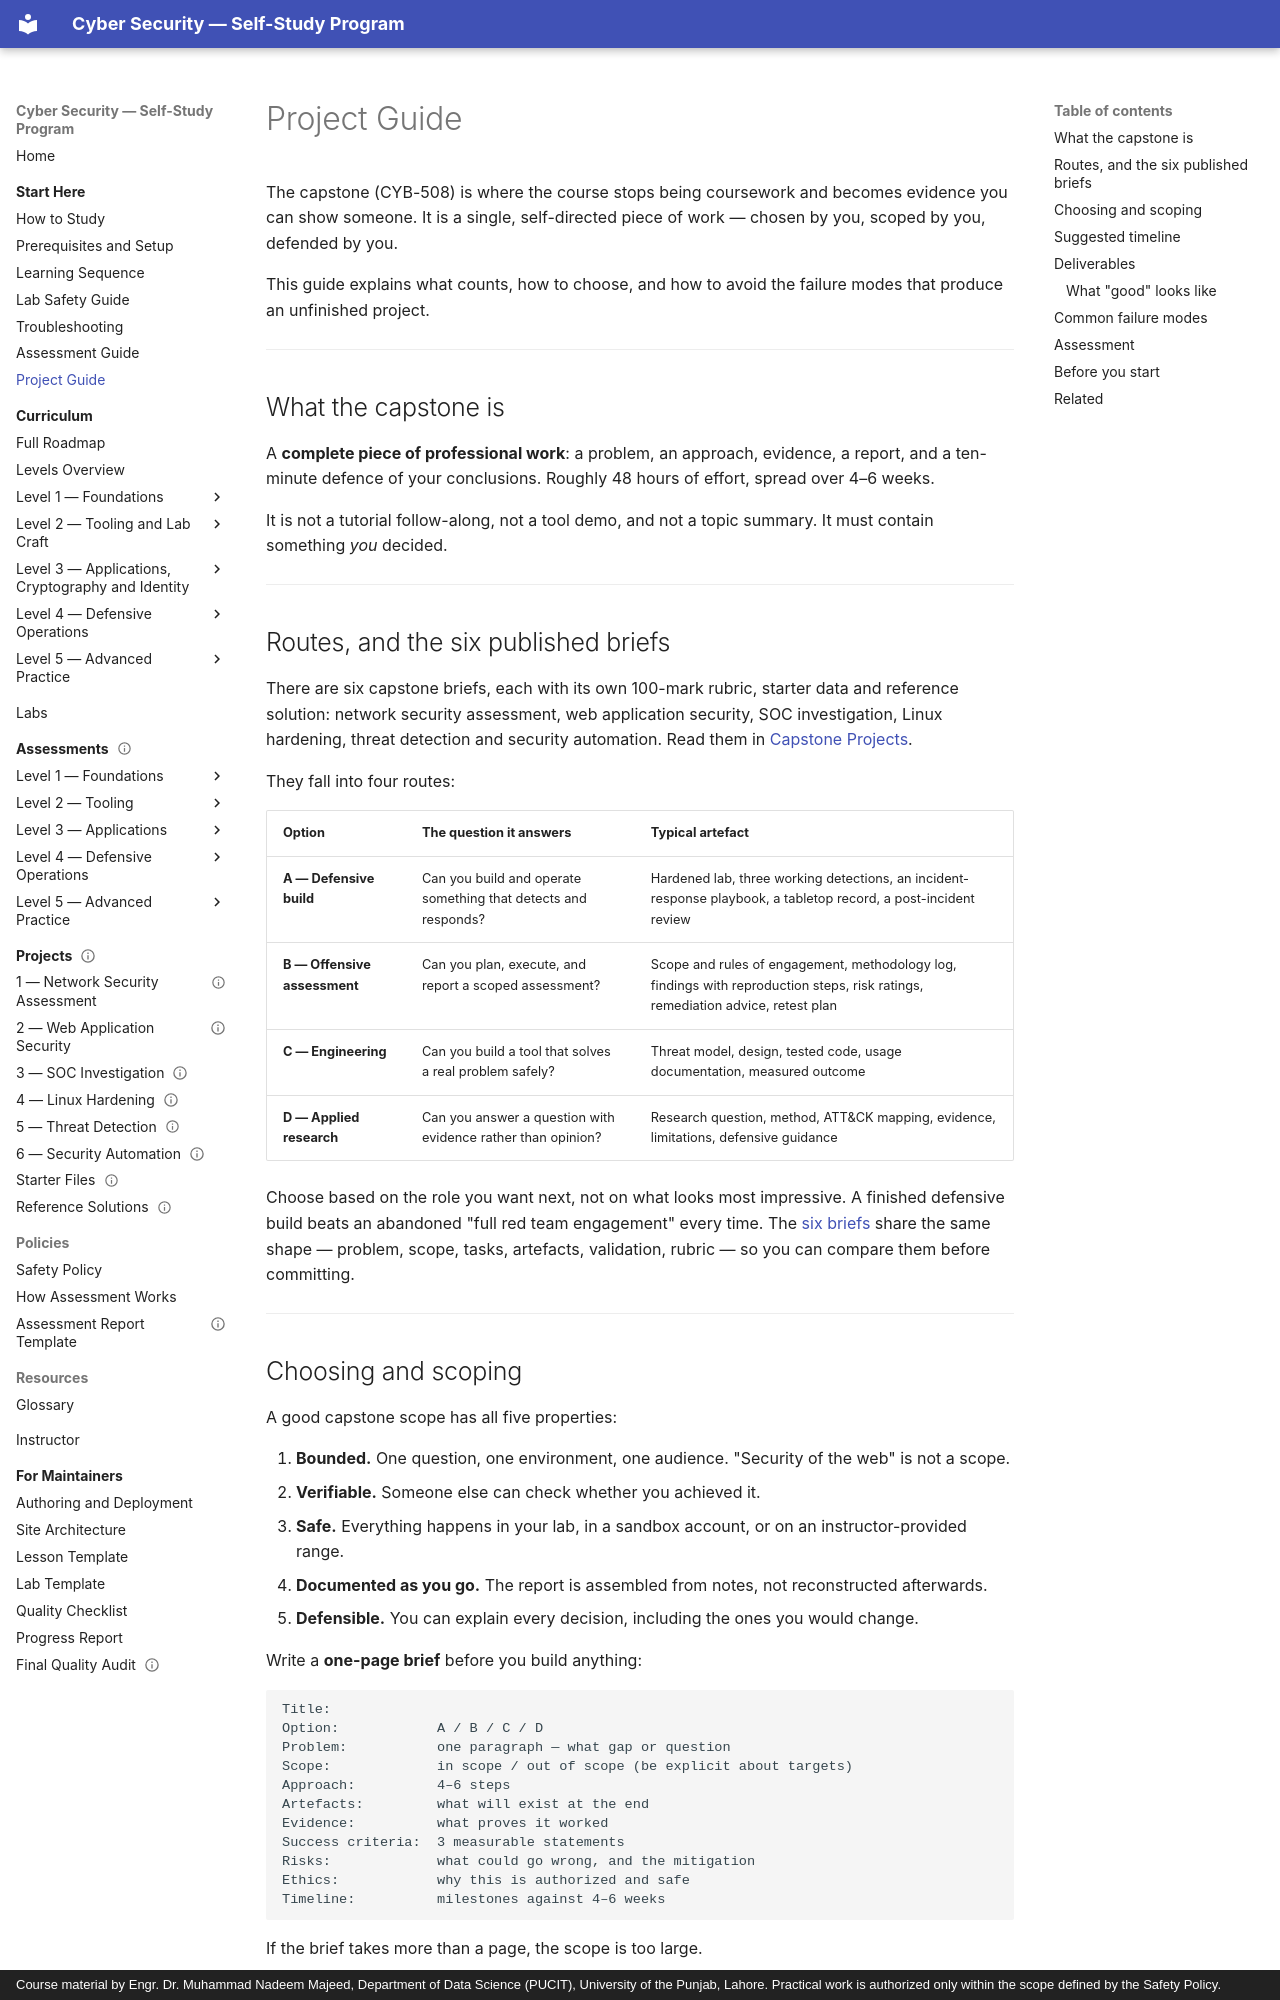

repository: nadeem-majeedch/CyberSecurity · page: start-here/project-guide/index.html · generator: mkdocs · copyright: Course material by Engr. Dr. Muhammad Nadeem Majeed, Department of Data Science (PUCIT), University of the Punjab, Lahore. Practical work is authorized only within the scope defined by the Safety Policy.

# Project Guide

The capstone (CYB-508) is where the course stops being coursework and becomes evidence you can show
someone. It is a single, self-directed piece of work — chosen by you, scoped by you, defended by you.

This guide explains what counts, how to choose, and how to avoid the failure modes that produce an
unfinished project.

---

## What the capstone is

A **complete piece of professional work**: a problem, an approach, evidence, a report, and a
ten-minute defence of your conclusions. Roughly 48 hours of effort, spread over 4–6 weeks.

It is not a tutorial follow-along, not a tool demo, and not a topic summary. It must contain something
*you* decided.

---

## Routes, and the six published briefs

There are six capstone briefs, each with its own 100-mark rubric, starter data and reference solution:
network security assessment, web application security, SOC investigation, Linux hardening, threat detection and
security automation. Read them in [Capstone Projects](../projects/index.md).

They fall into four routes:

| Option | The question it answers | Typical artefact |
| --- | --- | --- |
| **A — Defensive build** | Can you build and operate something that detects and responds? | Hardened lab, three working detections, an incident-response playbook, a tabletop record, a post-incident review |
| **B — Offensive assessment** | Can you plan, execute, and report a scoped assessment? | Scope and rules of engagement, methodology log, findings with reproduction steps, risk ratings, remediation advice, retest plan |
| **C — Engineering** | Can you build a tool that solves a real problem safely? | Threat model, design, tested code, usage documentation, measured outcome |
| **D — Applied research** | Can you answer a question with evidence rather than opinion? | Research question, method, ATT&CK mapping, evidence, limitations, defensive guidance |

Choose based on the role you want next, not on what looks most impressive. A finished defensive build
beats an abandoned "full red team engagement" every time. The [six briefs](../projects/index.md) share the same
shape — problem, scope, tasks, artefacts, validation, rubric — so you can compare them before committing.

---
